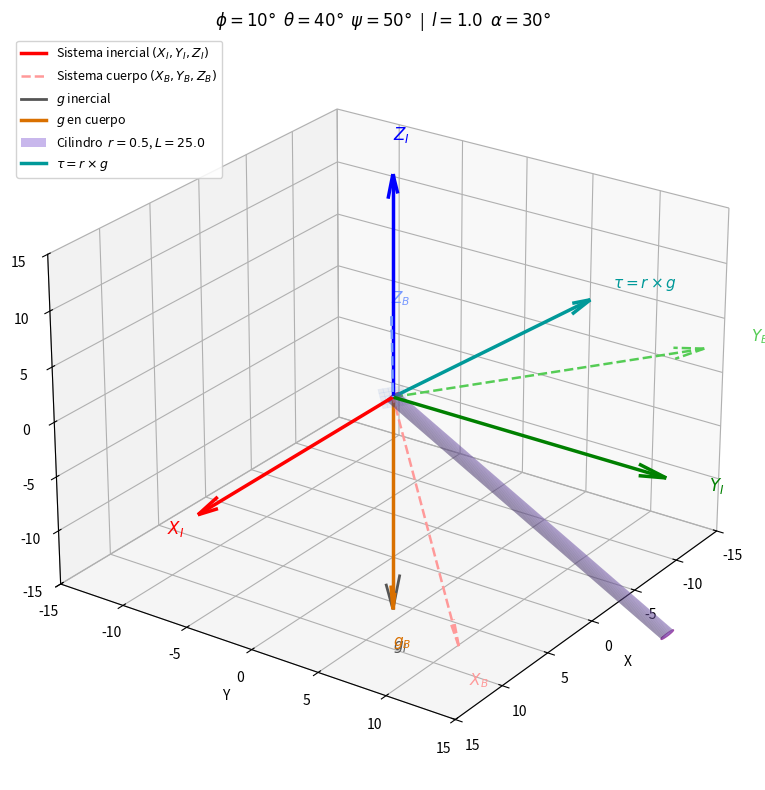

Write Python code to recreate this figure.
"""
Rotacion Roll-Pitch-Yaw con cilindro 3D
Equivalente al script MATLAB, reemplazando el vector r por un cilindro
de radio 0.5 y largo 25, orientado segun r_body y rotado al marco inercial.
"""

import numpy as np
import matplotlib.pyplot as plt
from mpl_toolkits.mplot3d import Axes3D
from mpl_toolkits.mplot3d.art3d import Poly3DCollection

# ── 1. VALORES NUMERICOS ──────────────────────────────────────────────────────
phi_val   = np.radians(10)   # Roll
theta_val = np.radians(40)   # Pitch
psi_val   = np.radians(50)   # Yaw
g_val     = 9.81
l_val     = 1.0
alpha_val = np.radians(30)

# ── 2. MATRICES DE ROTACION ───────────────────────────────────────────────────
def Rx(a):
    return np.array([[1,       0,        0],
                     [0, np.cos(a), -np.sin(a)],
                     [0, np.sin(a),  np.cos(a)]])

def Ry(a):
    return np.array([[ np.cos(a), 0, np.sin(a)],
                     [        0,  1,         0],
                     [-np.sin(a), 0, np.cos(a)]])

def Rz(a):
    return np.array([[np.cos(a), -np.sin(a), 0],
                     [np.sin(a),  np.cos(a), 0],
                     [        0,          0, 1]])

R_num = Rz(psi_val) @ Ry(theta_val) @ Rx(phi_val)

# ── 3. VECTORES ───────────────────────────────────────────────────────────────
g_inertial       = np.array([0, 0, -g_val])
g_body_num       = R_num.T @ g_inertial          # gravedad en marco cuerpo
r_body_num       = np.array([l_val * np.cos(alpha_val),
                              l_val * np.sin(alpha_val), 0])
r_inertial_num   = R_num @ r_body_num             # r rotado al inercial

tau_num          = np.cross(r_body_num, g_body_num)
tau_inertial_num = R_num @ tau_num
g_body_inertial_num = R_num @ g_body_num

print("=== Resultados numericos ===")
print(f"g_body          = {g_body_num}")
print(f"r_body          = {r_body_num}")
print(f"tau             = {tau_num}")
print(f"|g|             = {np.linalg.norm(g_body_num):.4f} m/s^2")

# ── 4. FUNCION: CILINDRO ORIENTADO ────────────────────────────────────────────
def cilindro_orientado(origen, direccion, radio, largo, n=40):
    """
    Genera la malla 3D de un cilindro dado origen, vector director,
    radio y largo. Devuelve (X, Y, Z) para plot_surface.
    """
    d = np.array(direccion, dtype=float)
    d /= np.linalg.norm(d)

    # Vector perpendicular al eje
    ref = np.array([0, 0, 1]) if abs(d[2]) < 0.9 else np.array([1, 0, 0])
    u   = np.cross(d, ref); u /= np.linalg.norm(u)
    v   = np.cross(d, u)

    theta_c = np.linspace(0, 2 * np.pi, n)
    t_c     = np.linspace(0, largo, 2)
    Th, T   = np.meshgrid(theta_c, t_c)

    # Puntos de la superficie lateral
    circ = radio * (np.cos(Th)[..., np.newaxis] * u +
                    np.sin(Th)[..., np.newaxis] * v)
    axis = T[..., np.newaxis] * d

    P = np.array(origen) + circ + axis
    return P[..., 0], P[..., 1], P[..., 2]


def tapa_cilindro(origen, direccion, radio, n=40):
    """Genera los puntos de una tapa circular (disco)."""
    d = np.array(direccion, dtype=float)
    d /= np.linalg.norm(d)
    ref = np.array([0, 0, 1]) if abs(d[2]) < 0.9 else np.array([1, 0, 0])
    u   = np.cross(d, ref); u /= np.linalg.norm(u)
    v   = np.cross(d, u)

    theta_c = np.linspace(0, 2 * np.pi, n)
    r_c     = np.linspace(0, radio, 2)
    Th, R_c = np.meshgrid(theta_c, r_c)

    circ = R_c[..., np.newaxis] * (np.cos(Th)[..., np.newaxis] * u +
                                    np.sin(Th)[..., np.newaxis] * v)
    P = np.array(origen) + circ
    return P[..., 0], P[..., 1], P[..., 2]


# ── 5. FIGURA ─────────────────────────────────────────────────────────────────
fig = plt.figure(figsize=(10, 8), facecolor='white')
ax  = fig.add_subplot(111, projection='3d')
ax.set_facecolor('white')
ax.view_init(elev=25, azim=35)

scale = 20.0

# Parámetros del cilindro
radio_cil = 0.5
largo_cil = 25.0

# Dirección del cilindro: r rotado al marco inercial
dir_cil = r_inertial_num / np.linalg.norm(r_inertial_num)

# Superficie lateral
Xc, Yc, Zc = cilindro_orientado([0, 0, 0], dir_cil, radio_cil, largo_cil)
ax.plot_surface(Xc, Yc, Zc, alpha=0.35, color='mediumpurple',
                edgecolor='none', zorder=2)

# Tapas
Xt1, Yt1, Zt1 = tapa_cilindro([0, 0, 0], dir_cil, radio_cil)
ax.plot_surface(Xt1, Yt1, Zt1, alpha=0.4, color='mediumpurple',
                edgecolor='none', zorder=2)

extremo_cil = np.array([0, 0, 0]) + dir_cil * largo_cil
Xt2, Yt2, Zt2 = tapa_cilindro(extremo_cil, -dir_cil, radio_cil)
ax.plot_surface(Xt2, Yt2, Zt2, alpha=0.4, color='mediumpurple',
                edgecolor='none', zorder=2)

# Contornos de las tapas
theta_ring = np.linspace(0, 2 * np.pi, 80)
ref_cil = np.array([0, 0, 1]) if abs(dir_cil[2]) < 0.9 else np.array([1, 0, 0])
u_cil   = np.cross(dir_cil, ref_cil); u_cil /= np.linalg.norm(u_cil)
v_cil   = np.cross(dir_cil, u_cil)

ring_base = (radio_cil * np.cos(theta_ring)[:, None] * u_cil +
             radio_cil * np.sin(theta_ring)[:, None] * v_cil)
ring_top  = ring_base + dir_cil * largo_cil

ax.plot(ring_base[:, 0], ring_base[:, 1], ring_base[:, 2],
        color='purple', lw=1.2, alpha=0.7)
ax.plot(ring_top[:, 0],  ring_top[:, 1],  ring_top[:, 2],
        color='purple', lw=1.2, alpha=0.7)

# ── 6. EJES INERCIALES ────────────────────────────────────────────────────────
colores_I = ['r', 'g', 'b']
labels_I  = ['$X_I$', '$Y_I$', '$Z_I$']
for k in range(3):
    d = np.zeros(3); d[k] = scale
    ax.quiver(0, 0, 0, d[0], d[1], d[2],
              color=colores_I[k], linewidth=2.5, arrow_length_ratio=0.1)
    ax.text(d[0]*1.15, d[1]*1.15, d[2]*1.15,
            labels_I[k], fontsize=12, fontweight='bold', color=colores_I[k])

# ── 7. EJES DEL CUERPO (rotados) ──────────────────────────────────────────────
colores_B = ['#FF9999', '#55CC55', '#7799FF']
labels_B  = ['$X_B$', '$Y_B$', '$Z_B$']
ejes_B    = R_num @ np.eye(3)
for k in range(3):
    d = ejes_B[:, k] * scale
    ax.quiver(0, 0, 0, d[0], d[1], d[2],
              color=colores_B[k], linewidth=1.8,
              arrow_length_ratio=0.1, linestyle='dashed')
    ax.text(d[0]*1.15, d[1]*1.15, d[2]*1.15,
            labels_B[k], fontsize=11, color=colores_B[k])

# ── 8. VECTOR g INERCIAL ──────────────────────────────────────────────────────
g_n = np.array([0, 0, -1]) * scale
ax.quiver(0, 0, 0, g_n[0], g_n[1], g_n[2],
          color='#555555', linewidth=2, arrow_length_ratio=0.15)
ax.text(g_n[0]*1.2, g_n[1]*1.2, g_n[2]*1.2,
        '$g_I$', fontsize=11, color='#555555')

# ── 9. VECTOR g EN CUERPO (expresado en inercial) ─────────────────────────────
g_bn = g_body_inertial_num / g_val * scale
ax.quiver(0, 0, 0, g_bn[0], g_bn[1], g_bn[2],
          color='#D97000', linewidth=2.5, arrow_length_ratio=0.1)
ax.text(g_bn[0]*1.18, g_bn[1]*1.18, g_bn[2]*1.18,
        '$g_B$', fontsize=11, fontweight='bold', color='#D97000')

# ── 10. VECTOR tau ────────────────────────────────────────────────────────────
tau_plot = tau_inertial_num / np.linalg.norm(tau_inertial_num) * scale
ax.quiver(0, 0, 0, tau_plot[0], tau_plot[1], tau_plot[2],
          color='#009999', linewidth=2.5, arrow_length_ratio=0.1)
ax.text(tau_plot[0]*1.12, tau_plot[1]*1.12, tau_plot[2]*1.12 + 0.05,
        r'$\tau = r \times g$', fontsize=11, fontweight='bold', color='#009999')

# ── 11. PLANO XY DEL CUERPO ───────────────────────────────────────────────────
n_pts = 6
uu, vv = np.meshgrid(np.linspace(-0.8, 0.8, n_pts),
                     np.linspace(-0.8, 0.8, n_pts))
pts  = R_num @ np.vstack([uu.ravel(), vv.ravel(), np.zeros(n_pts**2)])
ax.plot_surface(pts[0].reshape(n_pts, n_pts),
                pts[1].reshape(n_pts, n_pts),
                pts[2].reshape(n_pts, n_pts),
                alpha=0.08, color='#6699FF',
                edgecolor='#6699FF', linewidth=0.5)

# ── 12. LEYENDA Y FORMATO ────────────────────────────────────────────────────
from matplotlib.lines import Line2D
from matplotlib.patches import Patch

leyenda = [
    Line2D([0],[0], color='r',       lw=2.5, label='Sistema inercial $(X_I,Y_I,Z_I)$'),
    Line2D([0],[0], color='#FF9999', lw=1.8, linestyle='dashed',
           label='Sistema cuerpo $(X_B,Y_B,Z_B)$'),
    Line2D([0],[0], color='#555555', lw=2,   label='$g$ inercial'),
    Line2D([0],[0], color='#D97000', lw=2.5, label='$g$ en cuerpo'),
    Patch(facecolor='mediumpurple', alpha=0.5,
          label=f'Cilindro  $r={radio_cil}$, $L={largo_cil}$'),
    Line2D([0],[0], color='#009999', lw=2.5,
           label=r'$\tau = r \times g$'),
]
ax.legend(handles=leyenda, loc='upper left', fontsize=9, framealpha=0.85)

ax.set_title(
    f'$\\phi={np.degrees(phi_val):.0f}°$  '
    f'$\\theta={np.degrees(theta_val):.0f}°$  '
    f'$\\psi={np.degrees(psi_val):.0f}°$  |  '
    f'$l={l_val}$  $\\alpha={np.degrees(alpha_val):.0f}°$',
    fontsize=12)
ax.set_xlabel('X'); ax.set_ylabel('Y'); ax.set_zlabel('Z')
ax.grid(True)

# Ajuste de límites para que el cilindro largo sea visible
lim = largo_cil * 0.6
ax.set_xlim(-lim, lim)
ax.set_ylim(-lim, lim)
ax.set_zlim(-lim, lim)

plt.tight_layout()
# plt.savefig('/mnt/user-data/outputs/rotacion_cilindro.png',
#             dpi=150, bbox_inches='tight')
plt.show()
print("Listo — rotacion_cilindro.png guardado.")
